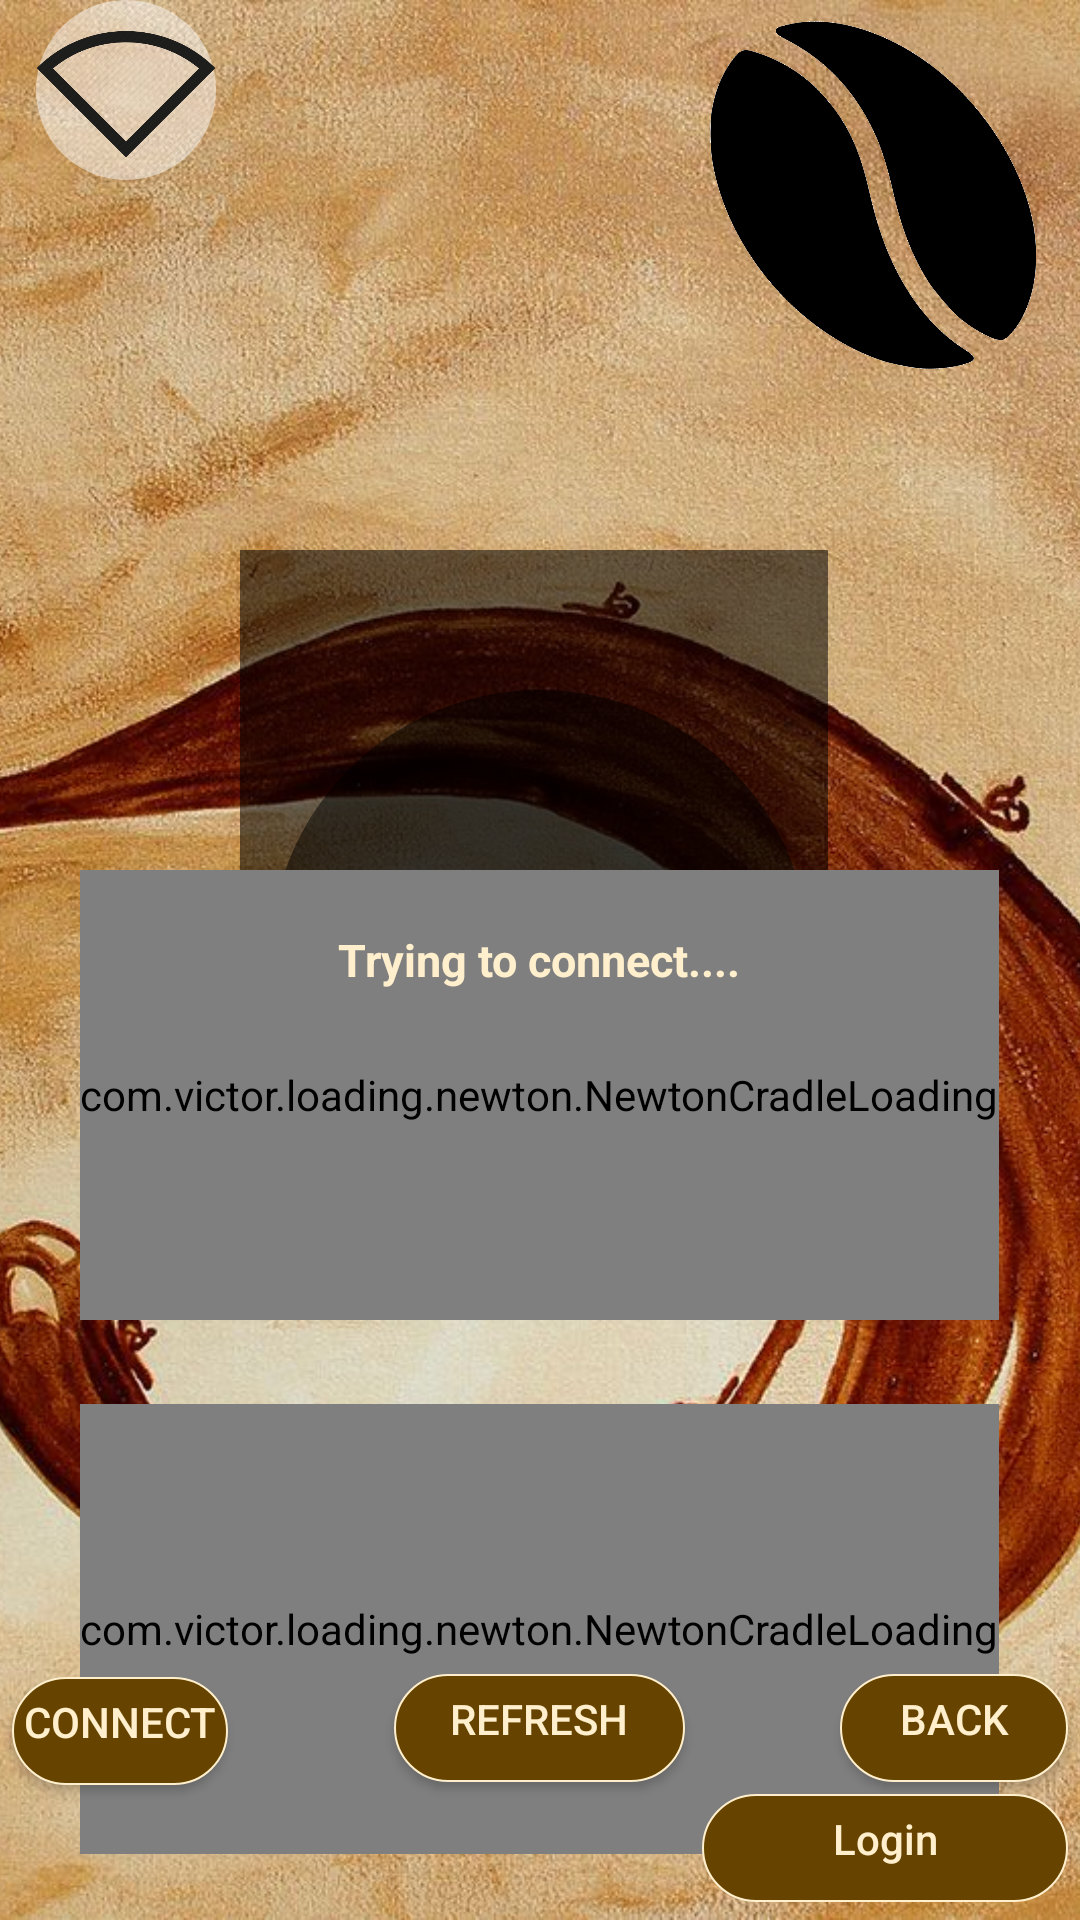

This screen was rendered from an Android layout file. Write that file and the resources it references.
<!-- AndroidManifest.xml: application theme AppTheme -->
<!-- res/layout/activity_device_select.xml -->
<?xml version="1.0" encoding="utf-8"?>
<RelativeLayout xmlns:android="http://schemas.android.com/apk/res/android"
    xmlns:tools="http://schemas.android.com/tools"
    android:id="@+id/deviceScreen"
    android:layout_width="match_parent"
    android:layout_height="match_parent"
    tools:context=".activities.DeviceSelection"
    android:stateListAnimator="@null"
    >
    <LinearLayout
        android:stateListAnimator="@null"
        android:layout_width="fill_parent"
        android:layout_height="fill_parent">
        <ViewFlipper
            android:id="@+id/backgroundView"
            android:layout_width="fill_parent"
            android:layout_height="fill_parent">
            <ImageView
                android:id="@+id/image1"
                android:layout_width="fill_parent"
                android:layout_height="fill_parent"
                android:scaleType="centerCrop"
                android:src="@drawable/coffee1"/>
            <ImageView
                android:id="@+id/image2"
                android:layout_width="fill_parent"
                android:layout_height="fill_parent"
                android:scaleType="centerCrop"
                android:src="@drawable/coffee2"/>
            <ImageView
                android:id="@+id/image3"
                android:layout_width="fill_parent"
                android:layout_height="fill_parent"
                android:scaleType="fitXY"
                android:src="@drawable/coffee3"/>
            <ImageView
                android:id="@+id/image4"
                android:layout_width="fill_parent"
                android:layout_height="fill_parent"
                android:scaleType="centerCrop"
                android:src="@drawable/coffee4"/>
            <ImageView
                android:id="@+id/image5"
                android:layout_width="fill_parent"
                android:layout_height="fill_parent"
                android:scaleType="centerCrop"
                android:src="@drawable/coffee5"/>
            <ImageView
                android:id="@+id/image6"
                android:layout_width="fill_parent"
                android:layout_height="fill_parent"
                android:scaleType="centerCrop"
                android:src="@drawable/coffee6"/>
        </ViewFlipper>
    </LinearLayout>



    <RelativeLayout
    android:layout_width="match_parent"
    android:layout_height="match_parent"
        android:layout_alignParentTop="true"
        android:layout_alignParentStart="true"
        android:stateListAnimator="@null"
        >

        <android.support.v7.widget.RecyclerView
            android:id="@+id/selection_list"
            android:layout_width="match_parent"
            android:layout_height="match_parent"
            android:background="#88000000"
            android:layout_alignBottom="@+id/progressLoading"
            android:layout_alignStart="@+id/deviceSelectCancel"
            android:layout_alignEnd="@+id/deviceConnect"
            android:layout_below="@+id/deviceLabel">
        </android.support.v7.widget.RecyclerView>

    <Button
        android:id="@+id/deviceSelectCancel"
        android:layout_width="wrap_content"
        android:layout_height="wrap_content"
        android:background="@drawable/buttonstyle"
        android:textColor="#ffefcc"
        android:layout_alignParentBottom="true"
        android:layout_alignParentStart="true"
        android:layout_marginBottom="40dp"
        android:layout_marginStart="276dp"
        android:text="Back" />

    <Button
        android:id="@+id/searchDevices"
        android:textColor="#ffefcc"
        android:layout_width="105dp"
        android:background="@drawable/buttonstyle"
        android:layout_height="wrap_content"
        android:layout_alignTop="@+id/deviceSelectCancel"
        android:layout_centerHorizontal="true"
        android:text="Refresh" />

        <Button
            android:id="@+id/deviceConnect"
            android:layout_width="wrap_content"
            android:textColor="#ffefcc"
            android:layout_height="wrap_content"
            android:layout_marginBottom="39dp"
            android:layout_marginEnd="280dp"
            android:text="Connect"
            android:background="@drawable/buttonstyle"
            android:layout_alignParentBottom="true"
            android:layout_alignParentEnd="true" />

        <ProgressBar
            android:id="@+id/progressBar"
            style="?android:attr/progressBarStyle"
            android:layout_width="100dp"
            android:layout_height="60dp"
            android:scaleX="3"
            android:scaleY="3"
            android:indeterminate="true"
            android:indeterminateDrawable="@drawable/progress"
            android:layout_centerVertical="true"
            android:layout_centerHorizontal="true" />


        <com.victor.loading.newton.NewtonCradleLoading
            android:id="@+id/progressLoading"
            android:layout_width="wrap_content"
            android:layout_height="150dp"
            android:layout_alignTop="@+id/progressBar"
            android:layout_centerHorizontal="true" />
        <com.victor.loading.newton.NewtonCradleLoading
            android:id="@+id/searchDeviceLoad"
            android:layout_width="wrap_content"
            android:layout_height="150dp"
            android:layout_alignParentBottom="true"
            android:layout_alignStart="@+id/progressLoading"
            android:layout_marginBottom="22dp" />
        <TextView
            android:id="@+id/connectText"
            android:layout_width="wrap_content"
            android:layout_height="wrap_content"
            android:text="Trying to connect...."
            android:textStyle="bold"
            android:textColor="#ffefcc"
            android:textSize="15dp"
            android:layout_centerVertical="true"
            android:layout_centerHorizontal="true" />
        <TextView
            android:id="@+id/deviceLabel"
            android:layout_width="wrap_content"
            android:layout_height="wrap_content"
            android:background="@android:drawable/title_bar"
            android:textColor="#ffefcc"
            android:textSize="22dp"
            android:text="Devices"
            android:textAlignment="center"
            android:layout_alignParentTop="true"
            android:layout_alignStart="@+id/selection_list"
            android:layout_alignEnd="@+id/selection_list" />

        <ProgressBar
            android:id="@+id/wifiStatusBack2"
            android:layout_width="60dp"
            android:layout_height="60dp"
            android:indeterminateDrawable="@drawable/wifibackground"
            android:layout_alignParentTop="true"
            android:layout_alignStart="@+id/wifiStatus"
            android:layout_marginStart="12dp"
            android:layout_alignParentStart="true" />

        <ImageButton
            android:id="@+id/wifiStatus2"
            android:background="@drawable/nowifi"
            android:layout_width="60dp"
            android:layout_height="60dp"
            android:layout_marginStart="12dp"
            android:layout_alignParentTop="true"
            android:layout_alignParentStart="true" />
</RelativeLayout>
    <ImageView
        android:layout_width="90dp"
        android:layout_height="130dp"
        android:rotation="-40"
        android:background="@drawable/coffeelogoo"
        android:id="@+id/bean"
        android:layout_alignParentTop="true"
        android:layout_alignParentEnd="true"
        android:layout_marginEnd="24dp" />

    <Button
        android:stateListAnimator="@null"
        android:id="@+id/loginButton2"
        android:layout_width="wrap_content"
        android:layout_height="wrap_content"
        android:textColor="#ffefcc"
        android:width="130dp"
        android:textAllCaps="false"
        android:background="@drawable/buttonstyle"
        android:text="Login"
        android:layout_alignParentBottom="true"
        android:layout_alignParentEnd="true" />

    <FrameLayout
        android:id="@+id/fragmentContainer2"
        android:layout_height="match_parent"
        android:layout_width="match_parent">
    </FrameLayout>
</RelativeLayout>
<!-- resources referenced by this layout -->
<resources>
  <!-- drawable buttonstyle (drawable) -->
  <?xml version="1.0" encoding="utf-8"?>
  <inset xmlns:android="http://schemas.android.com/apk/res/android"
      android:id="@+id/connectButtonBackground"
      android:insetLeft="4dp"
      android:insetTop="6dp"
      android:insetRight="4dp"
      android:insetBottom="6dp"
      android:layout_height="match_parent"
      android:layout_width="match_parent">
      <ripple android:color="?attr/colorControlHighlight">
          <item>
              <shape android:shape="rectangle">
                  <corners android:radius="100dp" />
                  <solid android:color="#664400" />
                  <padding android:bottom="6dp" />
                  <stroke android:width="2px" android:color="#ffefcc"/>
              </shape>
          </item>
      </ripple>
  </inset>
  <!-- drawable coffee1: jpg bitmap (drawable, 312672 bytes) -->
  <!-- drawable coffee3: jpg bitmap (drawable, 126764 bytes) -->
  <!-- drawable coffee4: jpg bitmap (drawable, 291109 bytes) -->
  <!-- drawable coffee5: jpg bitmap (drawable, 107785 bytes) -->
  <!-- drawable coffee6: jpg bitmap (drawable, 190805 bytes) -->
  <!-- drawable coffeelogoo: png bitmap (drawable, 41711 bytes) -->
  <!-- drawable nowifi: png bitmap (drawable, 15112 bytes) -->
  <!-- drawable progress (drawable) -->
  <?xml version="1.0" encoding="utf-8"?>
  <inset xmlns:android="http://schemas.android.com/apk/res/android"
      android:fillAfter="true"
      android:interpolator="@android:anim/bounce_interpolator">
  
      <shape
          android:innerRadiusRatio="3"
          android:shape="oval"
          android:thicknessRatio="8"
          android:useLevel="false"
          android:tint="#80000000">
  
          <size
              android:height="76dip"
              android:width="76dip" />
  
  
      </shape>
  
  </inset>
  <!-- drawable wifibackground (drawable) -->
  <?xml version="1.0" encoding="utf-8"?>
  <inset xmlns:android="http://schemas.android.com/apk/res/android"
      android:fillAfter="true"
      android:interpolator="@android:anim/bounce_interpolator">
  
      <shape
          android:innerRadiusRatio="3"
          android:shape="oval"
          android:thicknessRatio="8"
          android:useLevel="false"
          android:tint="#80FFFFFF">
  
          <size
              android:height="76dip"
              android:width="76dip" />
  
  
      </shape>
  
  </inset>
  <style name="AppTheme" parent="Theme.AppCompat.Light.DarkActionBar">
          
          <item name="colorPrimary">@color/colorPrimary</item>
          <item name="colorPrimaryDark">@color/colorPrimaryDark</item>
          <item name="colorAccent">@color/colorAccent</item>
      </style>
  <!-- not gathered from this repository: default colours our renderer supplied (Android Studio template values) -->
  <color name="colorPrimary">#FF6200EE</color>
  <color name="colorPrimaryDark">#FF3700B3</color>
  <color name="colorAccent">#FF03DAC5</color>
</resources>
